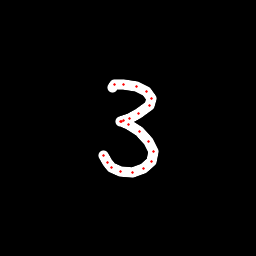

The file beside this chart, header and first rows:
x, y, hover, eod
112.7, 87.41, 0.0, 0.0
114.3, 84.81, 0.0, 0.0
123.4, 84.17, 0.0, 0.0
136.2, 86.39, 0.0, 0.0
146.7, 91.28, 0.0, 0.0
151.7, 98.44, 0.0, 0.0
149.3, 105.9, 0.0, 0.0
138.9, 113.6, 0.0, 0.0
129.1, 118.9, 0.0, 0.0
123.5, 120.8, 0.0, 0.0
121, 121.1, 0.0, 0.0
121.1, 121.7, 0.0, 0.0
128.9, 124.5, 0.0, 0.0
139.6, 131.8, 0.0, 0.0
149, 141.5, 0.0, 0.0
153.8, 151.2, 0.0, 0.0
152, 161, 0.0, 0.0
143.8, 168.3, 0.0, 0.0
132.6, 172.1, 0.0, 0.0
120.2, 171.8, 0.0, 0.0
111.5, 167.7, 0.0, 0.0
107.4, 162.6, 0.0, 0.0
104, 155.3, 0.0, 1.0
